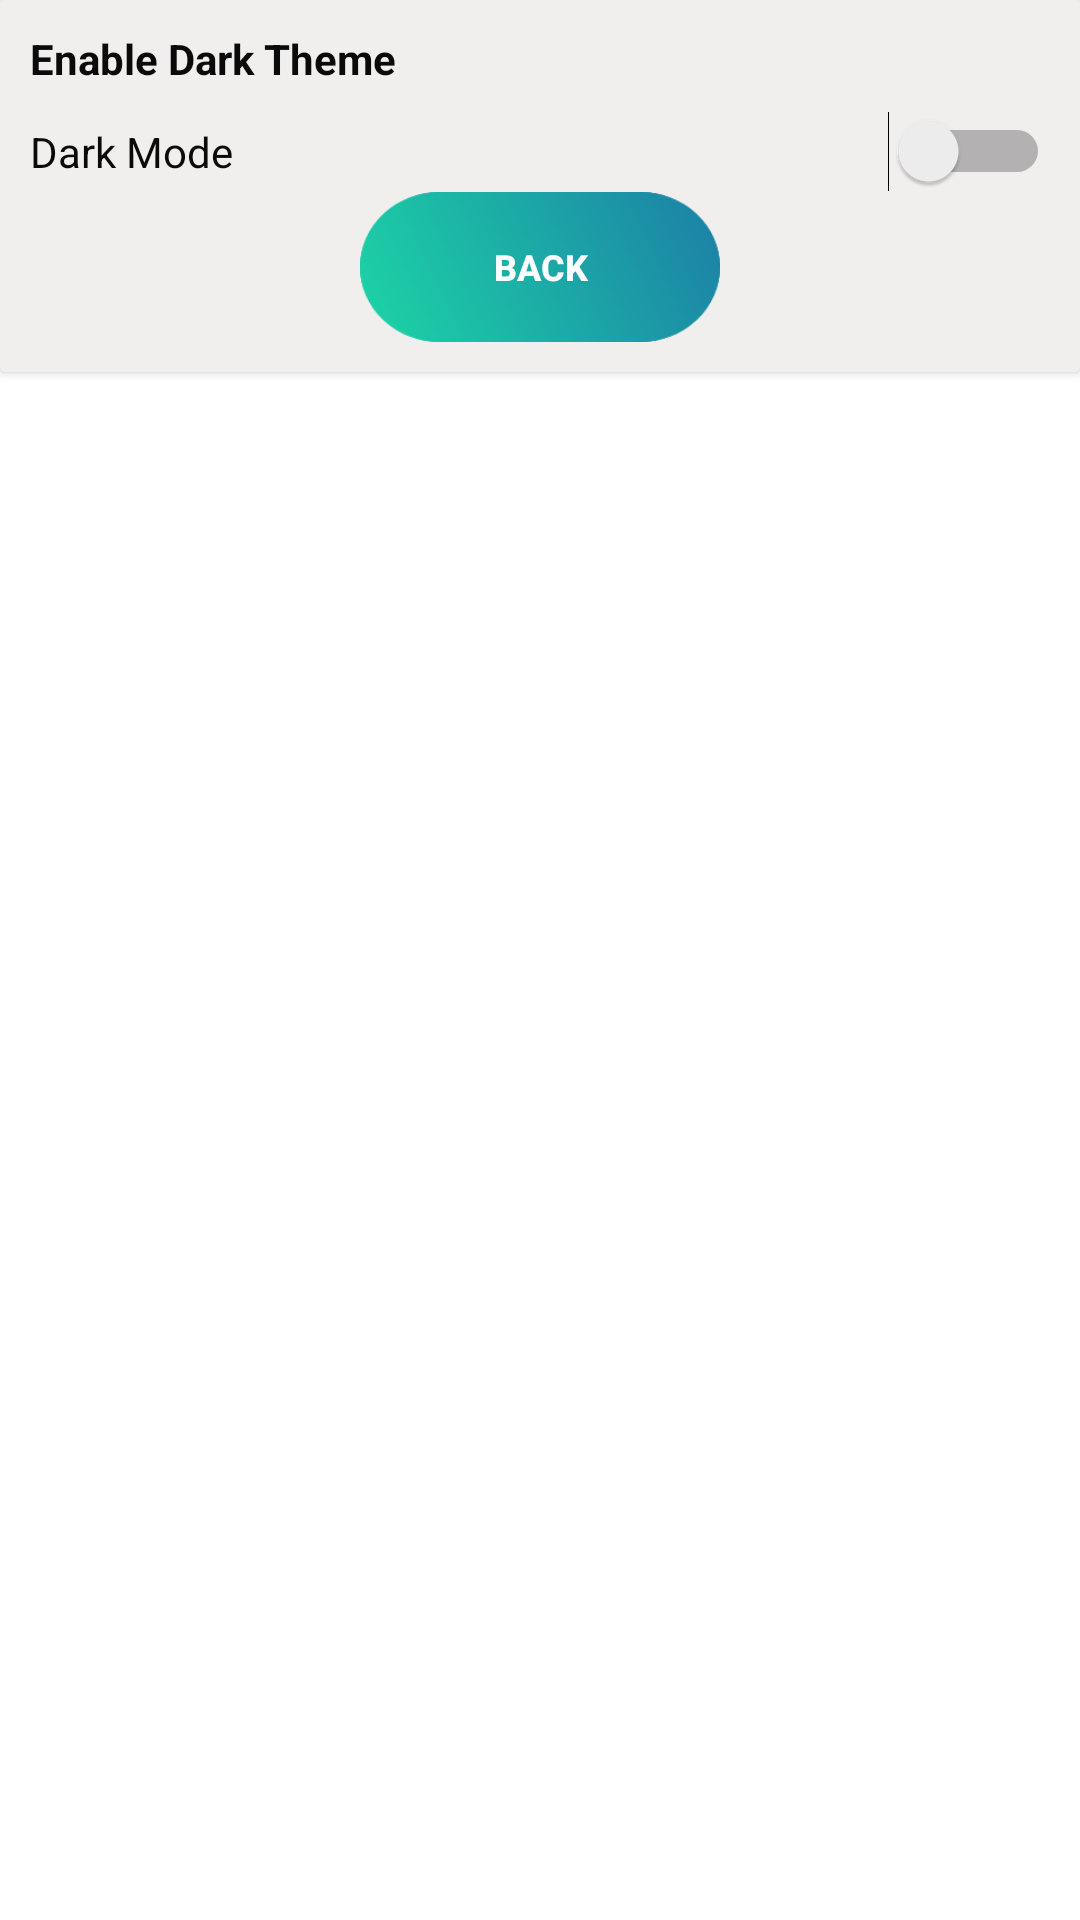

Reconstruct the res/layout file that produces this screen, plus the resources it refers to.
<!-- AndroidManifest.xml: application theme AppTheme -->
<!-- res/layout/activity_theme.xml -->
<androidx.constraintlayout.widget.ConstraintLayout xmlns:android="http://schemas.android.com/apk/res/android"
    xmlns:app="http://schemas.android.com/apk/res-auto"
    xmlns:tools="http://schemas.android.com/tools"
    android:layout_width="match_parent"
    android:layout_height="match_parent"
    android:background="?attr/backgroundcolor"
    android:orientation="vertical"
    tools:context=".Theme">

    <androidx.cardview.widget.CardView
        android:layout_width="match_parent"
        android:background="?attr/cardbackground"
        android:layout_height="wrap_content"
        app:layout_constraintEnd_toEndOf="parent"
        app:layout_constraintStart_toStartOf="parent"
        app:layout_constraintTop_toTopOf="parent">



        <LinearLayout
            android:layout_width="match_parent"

            android:layout_height="match_parent"
            android:orientation="vertical"
            android:background="?attr/cardbackground"
            android:padding="10dp">

            <TextView
                android:layout_width="wrap_content"
                android:layout_height="wrap_content"
                android:text="Enable Dark Theme"
                android:textColor="?attr/textcolor"

                android:textStyle="bold" />

            <Switch
                android:id="@+id/myswitch"
                android:layout_width="match_parent"
                android:layout_height="wrap_content"
                android:layout_marginTop="8dp"
                android:text="Dark Mode"
                android:textColor="?attr/textcolor"/>

            <Button
                android:id="@+id/neww"
                android:layout_width="120dp"
                android:layout_height="50dp"
                android:layout_gravity="center"
                android:paddingStart="2dp"
                android:paddingEnd="2dp"
                android:background="@drawable/button"
                android:text="Back"
                android:textColor="@color/white"
                android:textSize="12sp"
                android:textStyle="bold" />
        </LinearLayout>
    </androidx.cardview.widget.CardView>
</androidx.constraintlayout.widget.ConstraintLayout>
<!-- resources referenced by this layout -->
<resources>
  <color name="white">#FFFFFF</color>
  <!-- drawable button: png bitmap (drawable, 5260 bytes) -->
  <style name="AppTheme" parent="Theme.AppCompat.Light.NoActionBar">
          
          <item name="colorPrimary">@color/white</item>
          <item name="colorPrimaryDark">@color/colorPrimaryDark</item>
          <item name="colorAccent">@color/colorAccent</item>
          <item name="backgroundcolor">#FFFFFF</item>
          <item name="cardbackground">@color/lightGrey</item>
          <item name="textcolor">@color/black</item>
          <item name="buttoncolor">@color/brown</item>
      </style>
  <color name="colorPrimaryDark">#FF1C89A6</color>
  <color name="colorAccent">#FF1CC9A6</color>
  <color name="lightGrey">#F1EEEE</color>
  <color name="black">#0A0A0A</color>
  <color name="brown">#BB3615</color>
</resources>
